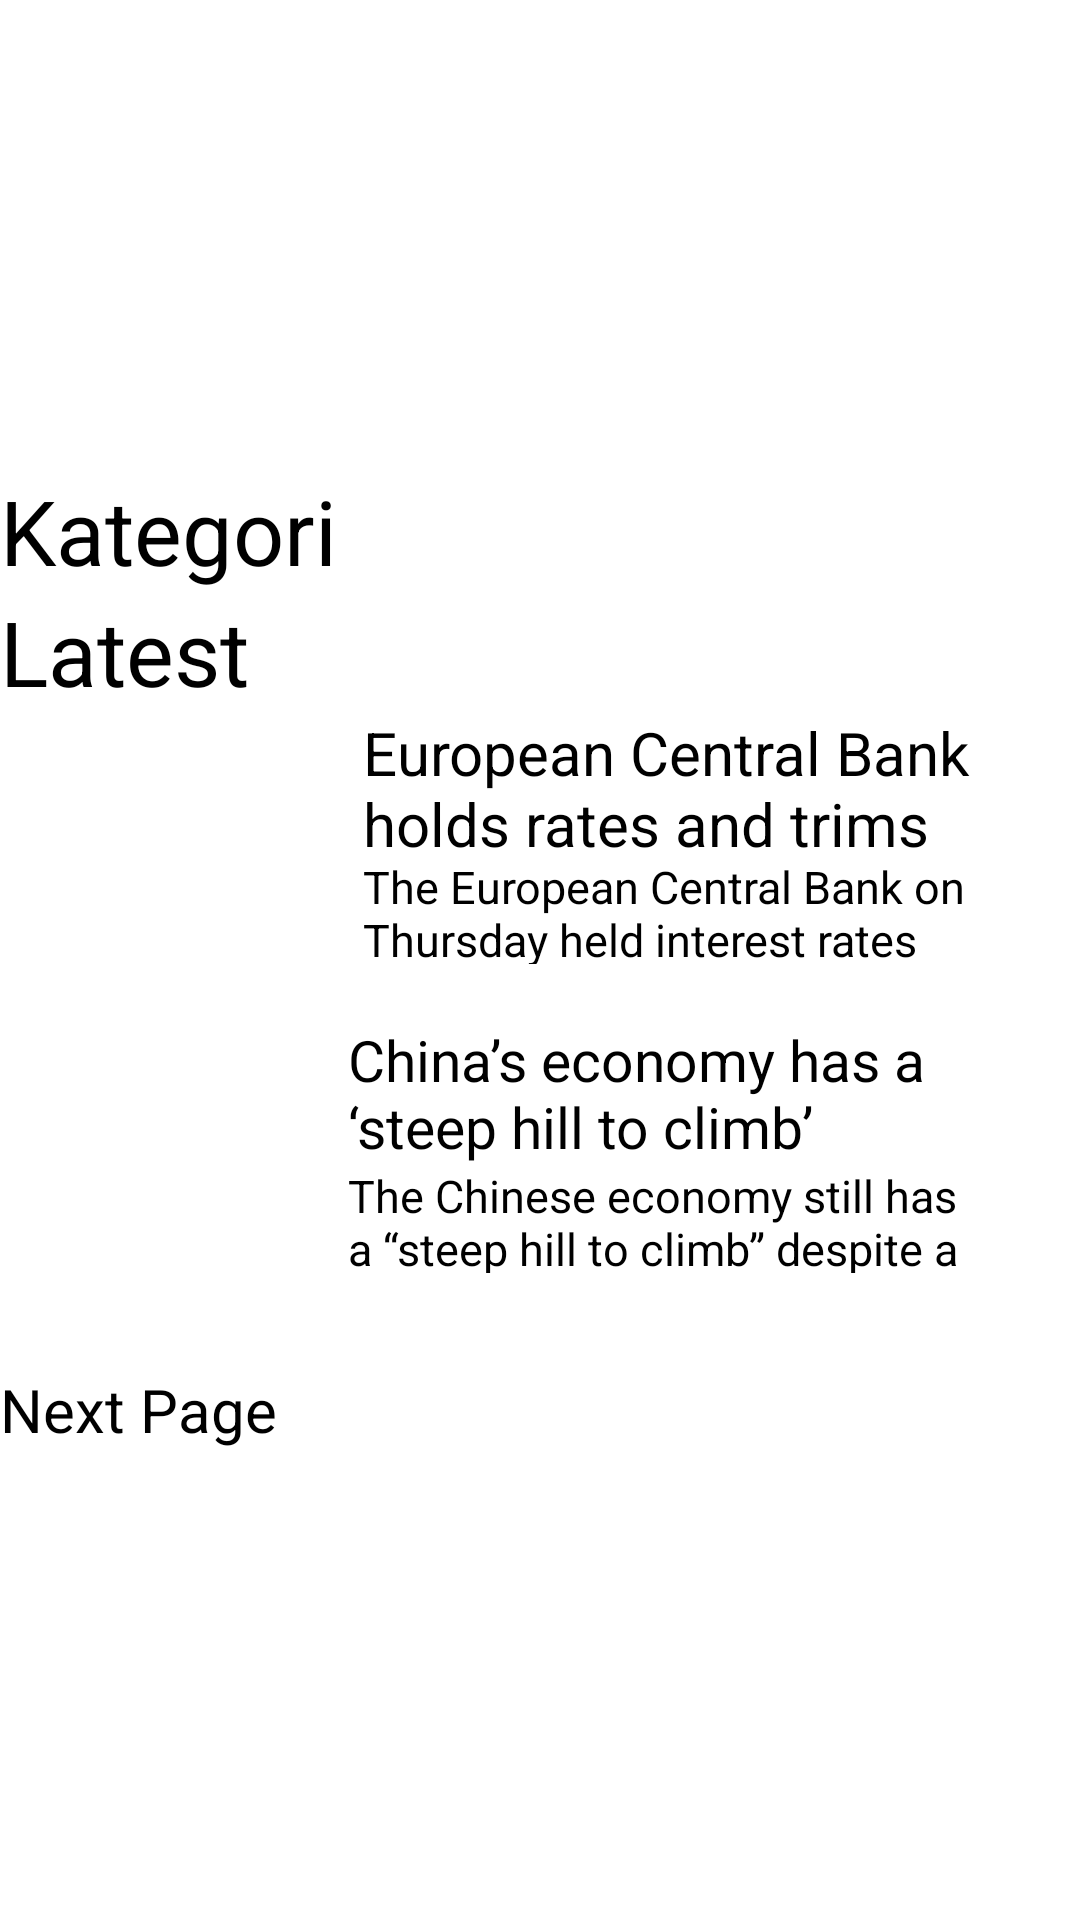

Here is an Android app screen rendered from its layout file. Give the layout XML and the strings, colors and styles it references.
<!-- AndroidManifest.xml: application theme Theme.PortalBerita -->
<!-- res/layout/kategori_economy.xml -->
<?xml version="1.0" encoding="utf-8"?>
<androidx.constraintlayout.widget.ConstraintLayout xmlns:android="http://schemas.android.com/apk/res/android"
    xmlns:app="http://schemas.android.com/apk/res-auto"
    xmlns:tools="http://schemas.android.com/tools"
    android:layout_width="match_parent"
    android:layout_height="match_parent">
    <LinearLayout
        app:layout_constraintTop_toTopOf="parent"
        app:layout_constraintBottom_toBottomOf="parent"
        android:layout_width="match_parent"
        android:layout_height="wrap_content"
        android:orientation="vertical" >
        <TextView
            android:id="@+id/textView"
            android:layout_width="wrap_content"
            android:layout_height="wrap_content"
            android:textSize="30dp"
            android:text="Kategori"
            tools:ignore="MissingConstraints" />
        <LinearLayout
            app:layout_constraintTop_toTopOf="parent"
            app:layout_constraintBottom_toBottomOf="parent"
            android:layout_width="match_parent"
            android:layout_height="wrap_content"
            android:orientation="vertical" >
            <TextView
                android:id="@+id/textView2"
                android:layout_width="wrap_content"
                android:layout_height="wrap_content"
                android:text="Latest"
                android:textSize="30dp"
                tools:ignore="MissingConstraints" />
            <LinearLayout
                app:layout_constraintTop_toTopOf="parent"
                app:layout_constraintBottom_toBottomOf="parent"
                android:layout_width="match_parent"
                android:layout_height="wrap_content"
                android:orientation="horizontal" >

                <ImageView
                    android:id="@+id/imageView5"
                    android:layout_width="121dp"
                    android:layout_height="103dp"
                    app:srcCompat="@drawable/econnomics1"
                    tools:ignore="MissingConstraints" />
                <LinearLayout
                    app:layout_constraintTop_toTopOf="parent"
                    app:layout_constraintBottom_toBottomOf="parent"
                    android:layout_width="match_parent"
                    android:layout_height="wrap_content"
                    android:orientation="vertical" >
                    <TextView
                        android:id="@+id/textView3"
                        android:layout_width="208dp"
                        android:layout_height="48dp"
                        android:text="European Central Bank holds rates and trims its inflation forecast"
                        android:textSize="20dp"
                        tools:ignore="MissingConstraints"
                        tools:layout_editor_absoluteX="156dp"
                        tools:layout_editor_absoluteY="364dp" />

                    <TextView
                        android:id="@+id/textView4"
                        android:layout_width="204dp"
                        android:layout_height="36dp"
                        android:text="The European Central Bank on Thursday held interest rates steady for the second meeting in a row"
                        android:textSize="15dp"
                        tools:ignore="MissingConstraints"
                        />
                </LinearLayout>
            </LinearLayout>
            <LinearLayout
                app:layout_constraintTop_toTopOf="parent"
                app:layout_constraintBottom_toBottomOf="parent"
                android:layout_width="match_parent"
                android:layout_height="wrap_content"
                android:orientation="horizontal" >
                <ImageView
                    android:id="@+id/imageView7"
                    android:layout_width="116dp"
                    android:layout_height="116dp"
                    app:srcCompat="@drawable/econnomics2"
                    tools:layout_editor_absoluteX="16dp"
                    tools:layout_editor_absoluteY="497dp"
                    tools:ignore="MissingConstraints" />
                <LinearLayout
                    app:layout_constraintTop_toTopOf="parent"
                    app:layout_constraintBottom_toBottomOf="parent"
                    android:layout_width="match_parent"
                    android:layout_height="wrap_content"
                    android:orientation="vertical" >
                    <TextView
                        android:id="@+id/textView5"
                        android:layout_width="208dp"
                        android:layout_height="48dp"
                        android:text="China’s economy has a ‘steep hill to climb’ despite positive export surprise, HSBC says"
                        android:textSize="19dp"
                        tools:ignore="MissingConstraints"
                        tools:layout_editor_absoluteX="153dp"
                        tools:layout_editor_absoluteY="497dp" />

                    <TextView
                        android:id="@+id/textView6"
                        android:layout_width="204dp"
                        android:layout_height="36dp"
                        android:text="The Chinese economy still has a “steep hill to climb” despite a surprise pickup in exports and is unlikely to be bolstered by further fiscal stimulus, according to HSBC"
                        android:textSize="15dp"
                        tools:ignore="MissingConstraints"
                        tools:layout_editor_absoluteX="153dp"
                        tools:layout_editor_absoluteY="577dp" />
                </LinearLayout>
            </LinearLayout>

            <TextView
                android:id="@+id/textView7"
                android:layout_width="wrap_content"
                android:layout_height="wrap_content"
                android:text="Next Page"
                android:textSize="20dp"
                tools:layout_editor_absoluteX="23dp"
                tools:layout_editor_absoluteY="673dp"
                tools:ignore="MissingConstraints" />
        </LinearLayout>
    </LinearLayout>
</androidx.constraintlayout.widget.ConstraintLayout>
<!-- resources referenced by this layout -->
<resources>
  <!-- drawable econnomics1: webp bitmap (drawable, 18494 bytes) -->
  <!-- drawable econnomics2: webp bitmap (drawable, 55506 bytes) -->
</resources>
